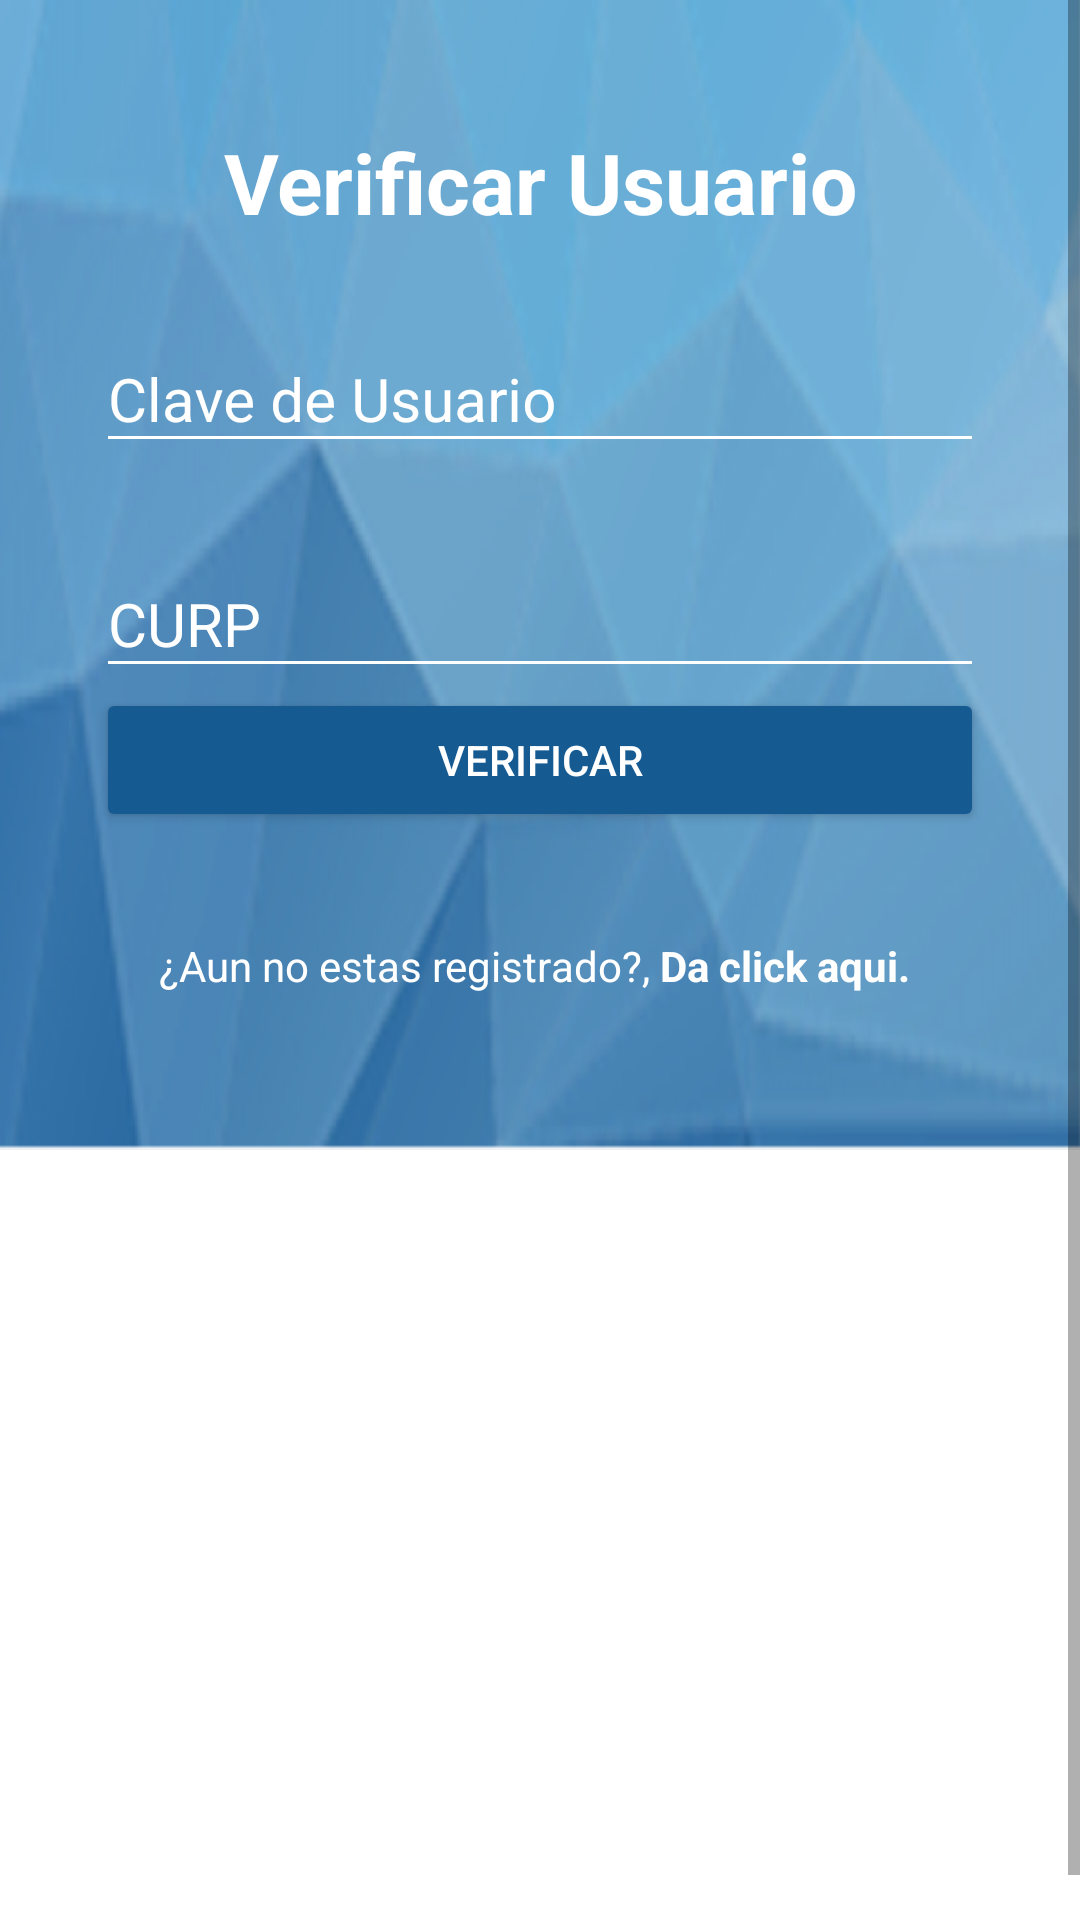

The Android layout XML behind this screen, and the referenced resources:
<!-- AndroidManifest.xml: application theme AppTheme -->
<!-- res/layout/ausuario_check_user.xml -->
<android.support.design.widget.CoordinatorLayout xmlns:android="http://schemas.android.com/apk/res/android"
    xmlns:app="http://schemas.android.com/apk/res-auto"
    xmlns:tools="http://schemas.android.com/tools"
    android:layout_width="match_parent"
    android:layout_height="match_parent"
    tools:context=".asignarUsuario.CheckUser">

    <ScrollView
        android:layout_width="match_parent"
        android:layout_height="wrap_content"
        android:weightSum="3">

        <LinearLayout
            android:layout_width="match_parent"
            android:layout_height="match_parent"
            android:orientation="vertical">

            <LinearLayout
                android:layout_width="match_parent"
                android:layout_height="match_parent"
                android:layout_weight="2"
                android:background="@drawable/fondo_secc_blue"
                android:orientation="vertical"
                android:padding="@dimen/padding_horizontal_login">

                <TextView
                    android:id="@+id/titulo"
                    android:layout_width="match_parent"
                    android:layout_height="wrap_content"
                    android:gravity="center"
                    android:text="Verificar Usuario"
                    android:layout_marginTop="10dp"
                    android:textColor="@android:color/white"
                    android:textSize="28dp"
                    android:textStyle="bold" />

                

                <android.support.design.widget.TextInputLayout
                    android:layout_width="match_parent"
                    android:layout_height="wrap_content"
                    android:layout_marginTop="20dp"
                    android:theme="@style/EditTextWhite">

                    <android.support.design.widget.TextInputEditText
                        android:id="@+id/claveUsuario"
                        android:layout_width="match_parent"
                        android:layout_height="wrap_content"
                        android:hint="@string/hint_claveUser"
                        android:singleLine="true" />
                </android.support.design.widget.TextInputLayout>

                <android.support.design.widget.TextInputLayout
                    android:layout_width="match_parent"
                    android:layout_height="wrap_content"
                    android:layout_marginTop="20dp"
                    android:theme="@style/EditTextWhite">

                    <android.support.design.widget.TextInputEditText
                        android:id="@+id/curp"
                        android:layout_width="match_parent"
                        android:layout_height="wrap_content"
                        android:hint="@string/hint_claveCurp" />
                </android.support.design.widget.TextInputLayout>


                <Button
                    android:id="@+id/btnVerificar"
                    android:layout_width="match_parent"
                    android:layout_height="wrap_content"
                    android:layout_marginBottom="25dp"
                    android:text="@string/text_btn_verificar"
                    android:theme="@style/RaisedButtonContinue_Blue" />


                <LinearLayout
                    android:layout_width="match_parent"
                    android:layout_height="wrap_content"
                    android:layout_marginBottom="20dp"
                    android:gravity="center_horizontal"
                    android:orientation="horizontal">

                    <TextView
                        android:layout_width="wrap_content"
                        android:layout_height="wrap_content"
                        android:layout_marginTop="10dp"
                        android:text="¿Aun no estas registrado?, "
                        android:textColor="@android:color/white" />

                    <TextView
                        android:id="@+id/btnRegistrar"
                        android:layout_width="wrap_content"
                        android:layout_height="wrap_content"
                        android:layout_marginTop="10dp"
                        android:text="Da click aqui. "
                        android:textColor="@android:color/white"
                        android:textStyle="bold" />
                </LinearLayout>

            </LinearLayout>

            <LinearLayout
                android:layout_width="match_parent"
                android:layout_height="match_parent"
                android:layout_weight="1"
                android:background="@android:color/white"
                android:orientation="vertical"
                android:padding="@dimen/padding_horizontal_login">

                <TextView
                    android:id="@+id/cambiarTituloUsuario"
                    android:layout_width="match_parent"
                    android:layout_height="wrap_content"
                    android:layout_marginTop="15dp"
                    android:gravity="center_horizontal"
                    android:text="DATOS GENERALES DEL USUARIO"
                    android:textColor="@color/txt_secc01_titleDG"
                    android:textSize="16dp"
                    android:textStyle="bold"
                    android:visibility="invisible" />

                <TextView
                    android:id="@+id/cambiarIdUsuario"
                    android:layout_width="match_parent"
                    android:layout_height="wrap_content"
                    android:layout_marginTop="15dp"
                    android:gravity="left"
                    android:textSize="16dp"
                    android:visibility="invisible" />

                <TextView
                    android:id="@+id/cambiarNombreUsuario"
                    android:layout_width="match_parent"
                    android:layout_height="wrap_content"
                    android:layout_marginTop="15dp"
                    android:gravity="left"
                    android:textSize="16dp"
                    android:visibility="invisible" />

                <Button
                    android:id="@+id/btnActualizar"
                    android:layout_width="match_parent"
                    android:layout_height="wrap_content"
                    android:layout_marginBottom="40dp"
                    android:layout_marginTop="10dp"
                    android:text="@string/text_btn_editarUsuario"
                    android:theme="@style/RaisedButtonContinue_Blue"
                    android:visibility="invisible" />

            </LinearLayout>

        </LinearLayout>
    </ScrollView>
</android.support.design.widget.CoordinatorLayout>
<!-- resources referenced by this layout -->
<resources>
  <color name="txt_secc01_titleDG">#039296</color>
  <dimen name="padding_horizontal_login">32dp</dimen>
  <!-- drawable fondo_secc_blue: png bitmap (drawable, 158278 bytes) -->
  <string name="hint_claveCurp">CURP</string>
  <string name="hint_claveUser">Clave de Usuario</string>
  <string name="text_btn_editarUsuario">EDITAR INFORMACIÓN</string>
  <string name="text_btn_verificar">VERIFICAR</string>
  <style name="EditTextWhite" parent="Theme.AppCompat.Light">
          <item name="android:textColorHint">@color/EditTextWhite</item>
          <item name="android:textColorPrimary">@color/EditTextWhite</item>
          <item name="colorAccent">@color/EditTextWhite</item>
          <item name="colorControlNormal">@color/EditTextWhite</item>
          <item name="colorControlActivated">@color/EditTextWhite</item>
          <item name="android:textSize">@dimen/edit_textsize_login</item>
      </style>
  <style name="RaisedButtonContinue_Blue" parent="Theme.AppCompat.Light">
          <item name="colorButtonNormal">#165A92</item>
          <item name="colorControlHighlight">#7093b1</item>
          <item name="android:textColor">@android:color/white</item>
      </style>
  <style name="AppTheme" parent="Theme.AppCompat.Light.NoActionBar">
          
          <item name="colorPrimary">@color/colorPrimary</item>
          <item name="colorPrimaryDark">@color/colorPrimaryDark</item>
          <item name="colorAccent">@color/colorAccent</item>
      </style>
  <color name="EditTextWhite">#ffffff</color>
  <dimen name="edit_textsize_login">20sp</dimen>
  <color name="colorPrimary">#00bcd4</color>
  <color name="colorPrimaryDark">#0097A7</color>
  <color name="colorAccent">#ffffff</color>
</resources>
